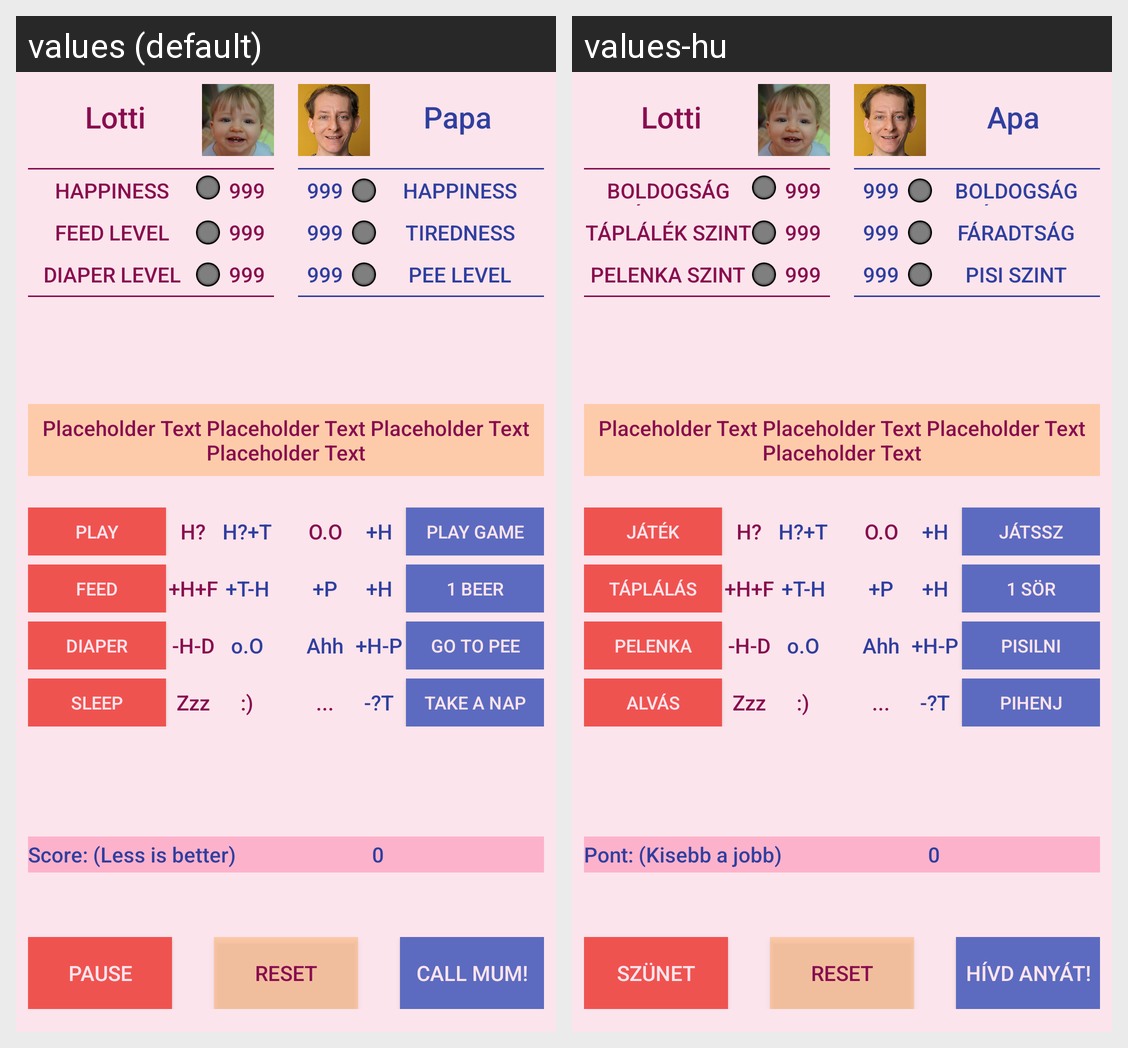

Here is an Android app screen in its default locale and in the app's own translations. Write out the translated-string differences for the strings that appear on this screen.
Android screen res/layout/activity_baby_care.xml rendered under 2 locales, left to right: values (default), values-hu. Device: Nexus 5 (rendered at 1080×1920; each locale shown at half size, 540×960, under a caption strip naming it); theme AppTheme.
Strings drawn on this screen, with the default value and each locale's value (text and hints the layout hard-codes, and strings that could not be matched under every locale, appear in the picture but are not listed):

baby_name
  values: Lotti
  values-hu: Lotti  [not translated; the default value is used]

happiness
  values: Happiness modified by:
  values-hu: Boldogság módosult:

placeholder_number
  values: 999
  values-hu: 999  [not translated; the default value is used]

feed_level
  values: Feed level
  values-hu: Táplálék szint

diaper_level
  values: Diaper level
  values-hu: Pelenka szint

papa_name
  values: Papa
  values-hu: Apa

tiredness
  values: Tiredness
  values-hu: Fáradtság

pee_level
  values: Pee level
  values-hu: Pisi szint

placeholder
  values: Placeholder Text Placeholder Text Placeholder Text Placeholder Text
  values-hu: Placeholder Text Placeholder Text Placeholder Text Placeholder Text  [not translated; the default value is used]

bu_play_baby
  values: Play
  values-hu: Játék

bu_feed
  values: Feed
  values-hu: Táplálás

bu_diaper
  values: Diaper
  values-hu: Pelenka

bu_sleep
  values: Sleep
  values-hu: Alvás

bu_play_game
  values: Play Game
  values-hu: Játssz

bu_drink_beer
  values: 1 Beer
  values-hu: 1 Sör

bu_pee
  values: Go to Pee
  values-hu: Pisilni

bu_take_a_nap
  values: Take a nap
  values-hu: Pihenj

score
  values: Score: (Less is better)
  values-hu: Pont: (Kisebb a jobb)

number_zero
  values: 0
  values-hu: 0  [not translated; the default value is used]

bu_pause
  values: Pause
  values-hu: Szünet

bu_reset
  values: Reset
  values-hu: Reset  [not translated; the default value is used]

bu_call_mum
  values: Call mum!
  values-hu: Hívd anyát!
